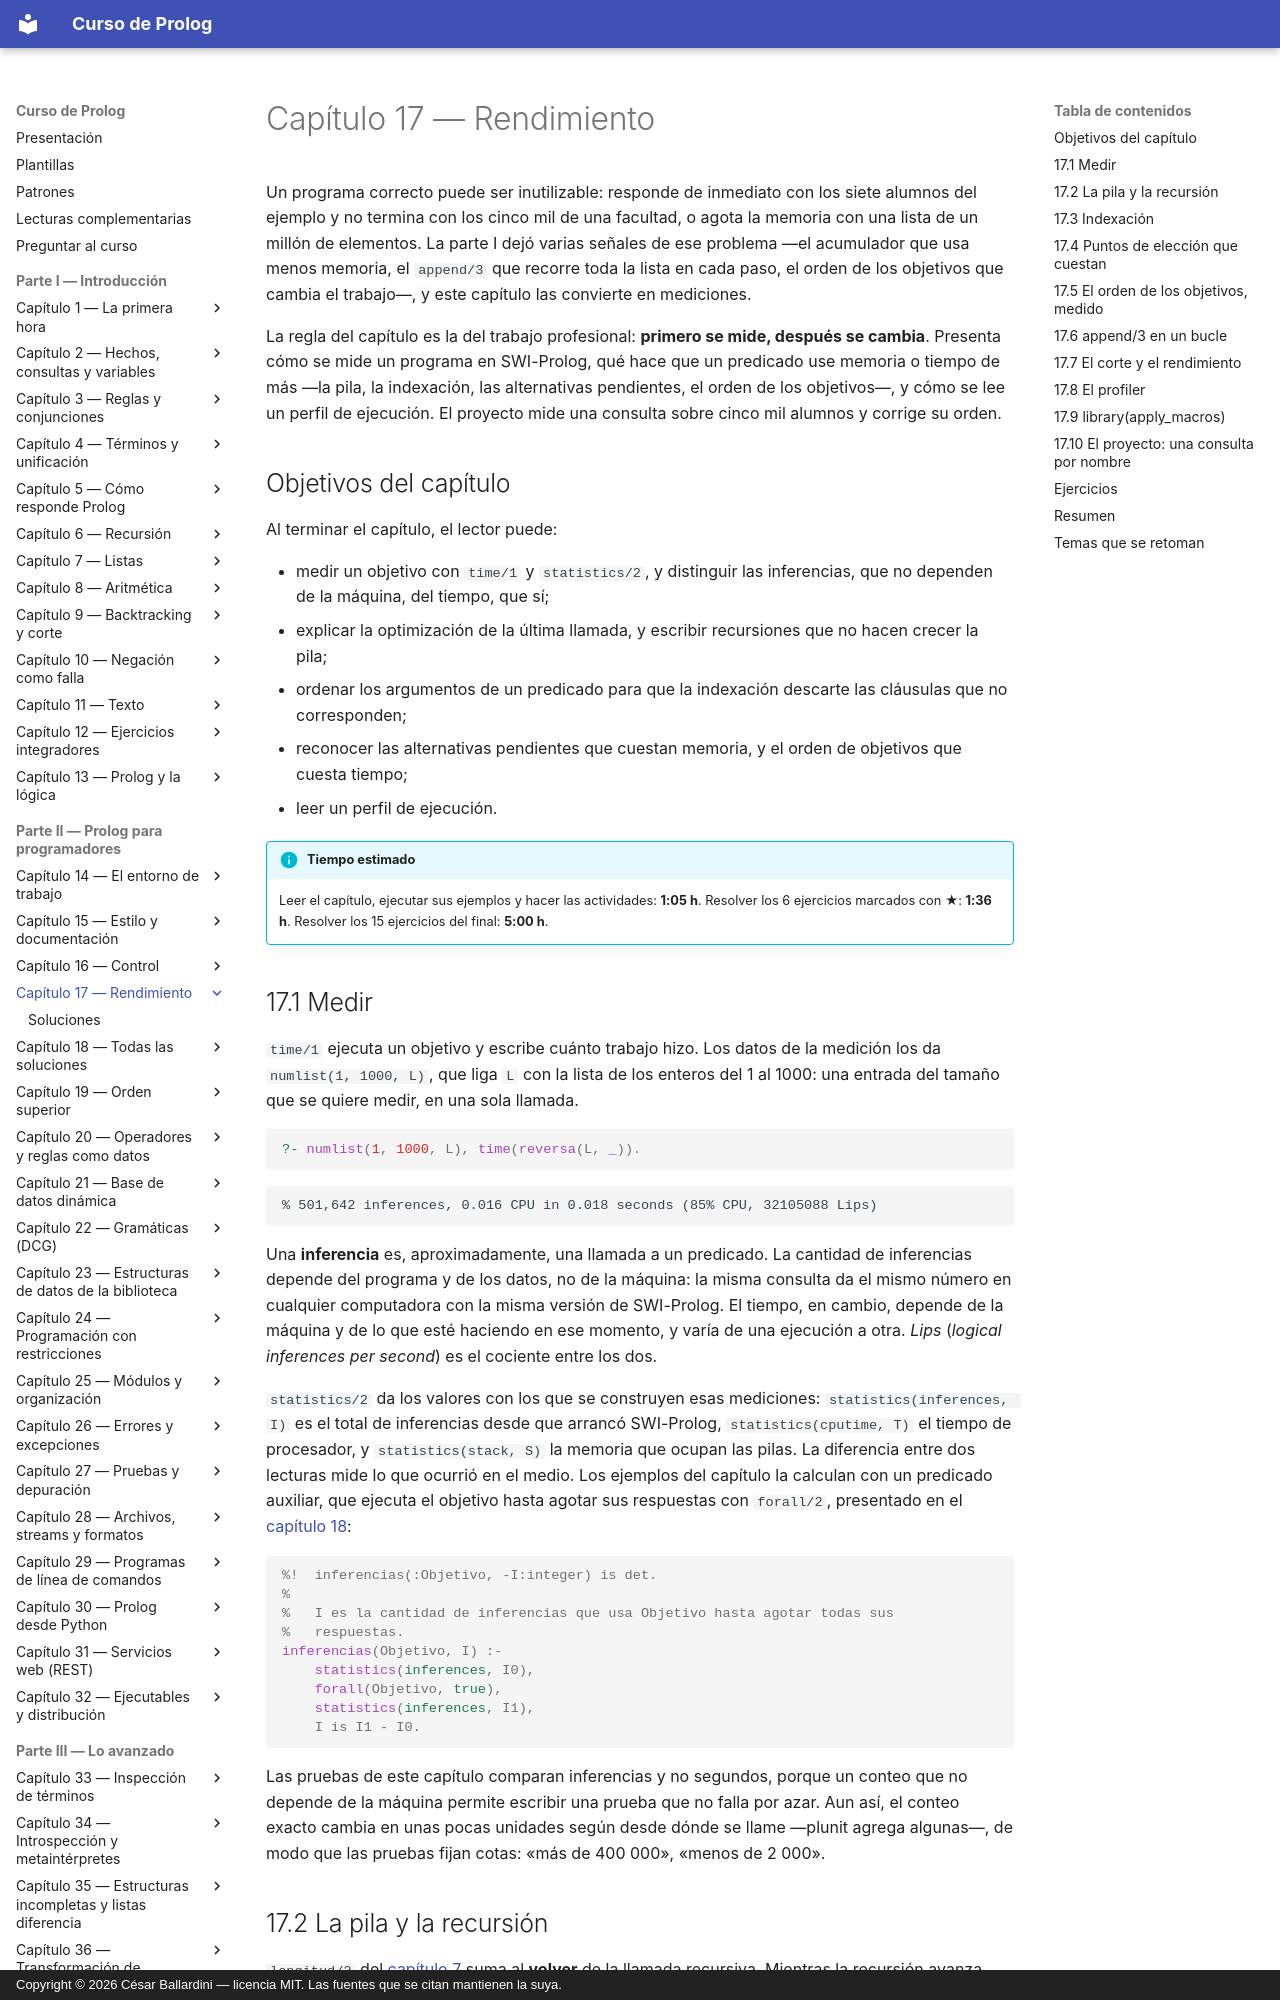

repository: CesarBallardini/curso-de-prolog · page: capitulo-17-rendimiento/index.html · generator: mkdocs · copyright: Copyright © 2026 César Ballardini — licencia MIT. Las fuentes que se citan mantienen la suya.

# Capítulo 17 — Rendimiento

Un programa correcto puede ser inutilizable: responde de inmediato con los siete alumnos
del ejemplo y no termina con los cinco mil de una facultad, o agota la memoria
con una lista de un millón de elementos. La parte I dejó varias señales de ese
problema —el acumulador que usa menos memoria, el `append/3` que recorre toda la
lista en cada paso, el orden de los objetivos que cambia el trabajo—, y este
capítulo las convierte en mediciones.

La regla del capítulo es la del trabajo profesional: **primero se mide, después
se cambia**. Presenta cómo se mide un programa en SWI-Prolog, qué hace que un
predicado use memoria o tiempo de más —la pila, la indexación, las alternativas
pendientes, el orden de los objetivos—, y cómo se lee un perfil de ejecución. El
proyecto mide una consulta sobre cinco mil alumnos y corrige su orden.

## Objetivos del capítulo

Al terminar el capítulo, el lector puede:

- medir un objetivo con `time/1` y `statistics/2`, y distinguir las inferencias,
  que no dependen de la máquina, del tiempo, que sí;
- explicar la optimización de la última llamada, y escribir recursiones que no
  hacen crecer la pila;
- ordenar los argumentos de un predicado para que la indexación descarte las
  cláusulas que no corresponden;
- reconocer las alternativas pendientes que cuestan memoria, y el orden de
  objetivos que cuesta tiempo;
- leer un perfil de ejecución.

!!! info "Tiempo estimado"
    Leer el capítulo, ejecutar sus ejemplos y hacer las actividades: **1:05 h**.
    Resolver los 6 ejercicios marcados con ★: **1:36 h**.
    Resolver los 15 ejercicios del final: **5:00 h**.

## 17.1 Medir

`time/1` ejecuta un objetivo y escribe cuánto trabajo hizo. Los datos de la
medición los da `numlist(1, 1000, L)`, que liga `L` con la lista de los enteros
del 1 al 1000: una entrada del tamaño que se quiere medir, en una sola llamada.

```prolog
?- numlist(1, 1000, L), time(reversa(L, _)).
```

```text
% 501,642 inferences, 0.016 CPU in 0.018 seconds (85% CPU, 32105088 Lips)
```

Una **inferencia** es, aproximadamente, una llamada a un predicado. La cantidad
de inferencias depende del programa y de los datos, no de la máquina: la misma
consulta da el mismo número en cualquier computadora con la misma versión de
SWI-Prolog. El tiempo, en cambio, depende de la máquina y de lo que esté haciendo
en ese momento, y varía de una ejecución a otra. *Lips* (*logical inferences per
second*) es el cociente entre los dos.

`statistics/2` da los valores con los que se construyen esas mediciones:
`statistics(inferences, I)` es el total de inferencias desde que arrancó
SWI-Prolog, `statistics(cputime, T)` el tiempo de procesador, y
`statistics(stack, S)` la memoria que ocupan las pilas. La diferencia entre dos
lecturas mide lo que ocurrió en el medio. Los ejemplos del capítulo la calculan
con un predicado auxiliar, que ejecuta el objetivo hasta agotar sus respuestas con
`forall/2`, presentado en el [capítulo 18](../capitulo-18-todas-las-soluciones/index.md#186-forall2):

<!-- ejemplo: capitulo-17/pila.pl predicado: inferencias/2 consulta: numlist(1, 1000, L), inferencias(reversa_acc(L, _), I). -->
```prolog
%!  inferencias(:Objetivo, -I:integer) is det.
%
%   I es la cantidad de inferencias que usa Objetivo hasta agotar todas sus
%   respuestas.
inferencias(Objetivo, I) :-
    statistics(inferences, I0),
    forall(Objetivo, true),
    statistics(inferences, I1),
    I is I1 - I0.
```

Las pruebas de este capítulo comparan inferencias y no segundos, porque un
conteo que no depende de la máquina permite escribir una prueba que no falla por
azar. Aun así, el conteo exacto cambia en unas pocas unidades según desde dónde
se llame —plunit agrega algunas—, de modo que las pruebas fijan cotas: «más de
400 000», «menos de 2 000».
